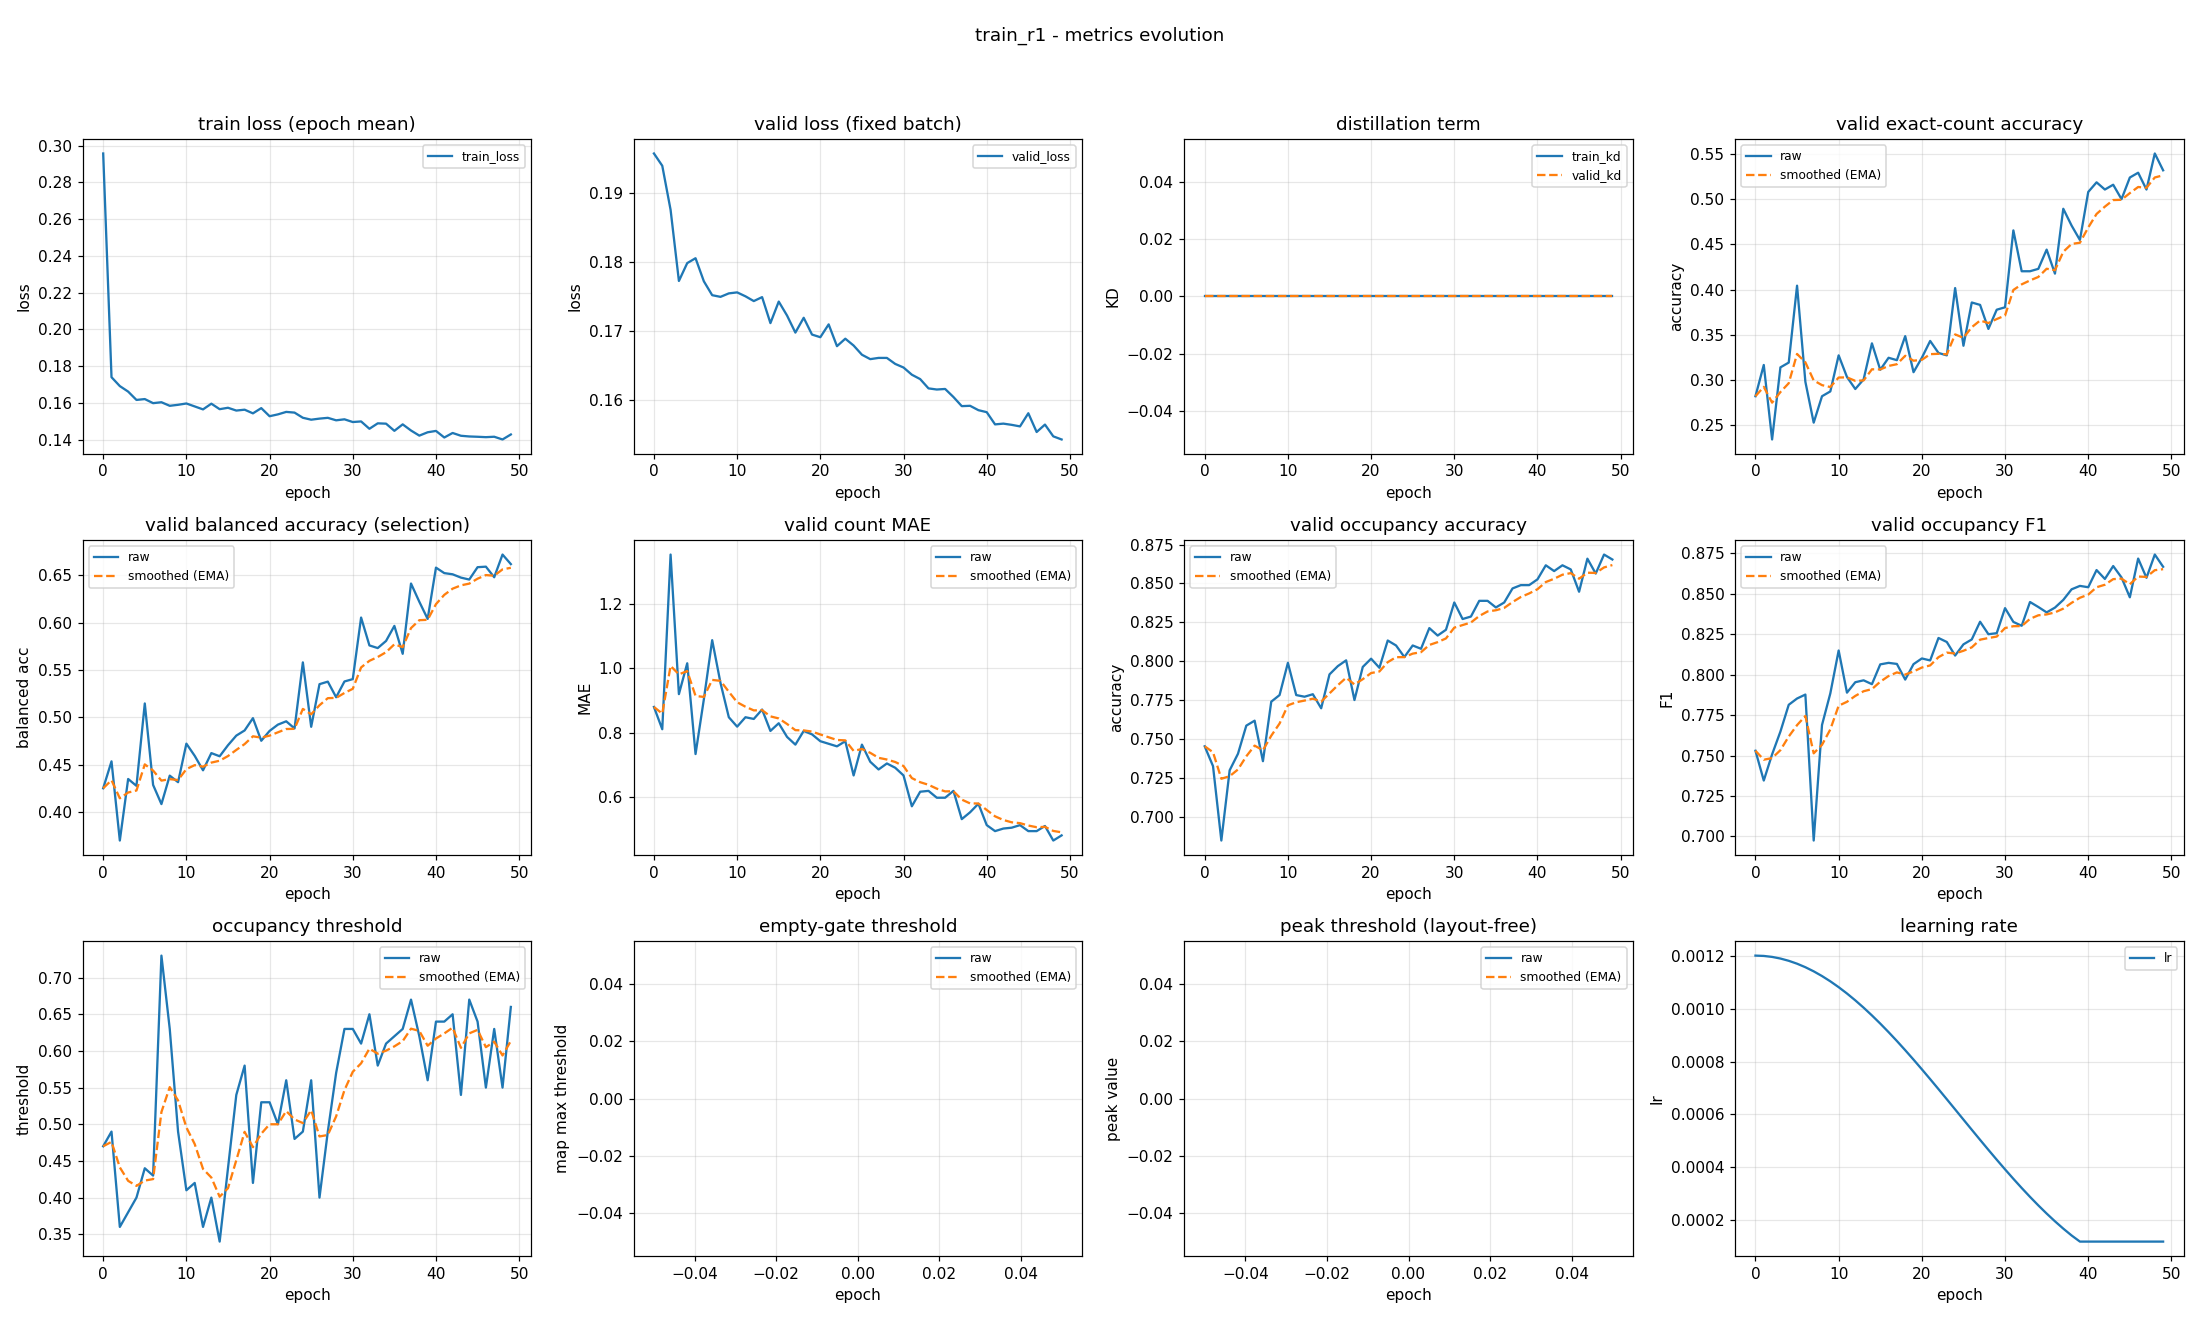

Values plotted in this chart, from the file beside it:
epoch, train_loss, valid_loss, train_kd, valid_kd, valid_accuracy, valid_accuracy_smoothed, valid_balanced_accuracy, valid_balanced_accuracy_smoothed, valid_mae, valid_mae_smoothed, valid_occupancy_accuracy, valid_occupancy_accuracy_smoothed, valid_occupancy_f1, valid_occupancy_f1_smoothed, valid_occupancy_threshold, valid_occupancy_threshold_smoothed, valid_empty_threshold, valid_empty_threshold_smoothed, valid_peak_threshold, valid_peak_threshold_smoothed, learning_rate
0, 0.2957, 0.1957, 0.0, 0.0, 0.2819, 0.2819, 0.4249, 0.4249, 0.8803, 0.8803, 0.7452, 0.7452, 0.753, 0.753, 0.47, 0.47, nan, nan, nan, nan, 0.0012
1, 0.174, 0.1939, 0.0, 0.0, 0.3165, 0.2923, 0.4533, 0.4334, 0.8112, 0.8596, 0.7324, 0.7414, 0.7346, 0.7474, 0.49, 0.476, nan, nan, nan, nan, 0.001199
2, 0.1692, 0.1875, 0.0, 0.0, 0.234, 0.2748, 0.3696, 0.4143, 1.354, 1.008, 0.6846, 0.7243, 0.7507, 0.7484, 0.36, 0.4412, nan, nan, nan, nan, 0.001195
3, 0.1662, 0.1773, 0.0, 0.0, 0.3138, 0.2865, 0.4347, 0.4204, 0.9202, 0.9815, 0.7298, 0.726, 0.7648, 0.7533, 0.38, 0.4228, nan, nan, nan, nan, 0.001189
4, 0.1616, 0.1798, 0.0, 0.0, 0.3191, 0.2963, 0.4274, 0.4225, 1.016, 0.9919, 0.7404, 0.7303, 0.7814, 0.7618, 0.4, 0.416, nan, nan, nan, nan, 0.00118
5, 0.1621, 0.1805, 0.0, 0.0, 0.4043, 0.3287, 0.5146, 0.4501, 0.734, 0.9145, 0.7585, 0.7388, 0.7852, 0.7688, 0.44, 0.4232, nan, nan, nan, nan, 0.001169
6, 0.1599, 0.1772, 0.0, 0.0, 0.2979, 0.3194, 0.4284, 0.4436, 0.9043, 0.9114, 0.7617, 0.7456, 0.7877, 0.7745, 0.43, 0.4252, nan, nan, nan, nan, 0.001156
7, 0.1604, 0.1752, 0.0, 0.0, 0.2527, 0.2994, 0.4082, 0.433, 1.088, 0.9643, 0.7356, 0.7426, 0.6975, 0.7514, 0.73, 0.5167, nan, nan, nan, nan, 0.001141
8, 0.1584, 0.175, 0.0, 0.0, 0.2819, 0.2942, 0.4382, 0.4346, 0.9548, 0.9615, 0.7739, 0.752, 0.7689, 0.7566, 0.63, 0.5507, nan, nan, nan, nan, 0.001123
9, 0.159, 0.1755, 0.0, 0.0, 0.2872, 0.2921, 0.4313, 0.4336, 0.8484, 0.9276, 0.7782, 0.7599, 0.7884, 0.7662, 0.49, 0.5325, nan, nan, nan, nan, 0.001103
10, 0.1597, 0.1756, 0.0, 0.0, 0.3271, 0.3026, 0.4721, 0.4451, 0.8191, 0.895, 0.7989, 0.7716, 0.8149, 0.7808, 0.41, 0.4957, nan, nan, nan, nan, 0.001081
11, 0.1581, 0.175, 0.0, 0.0, 0.3032, 0.3028, 0.4592, 0.4494, 0.8484, 0.881, 0.7782, 0.7736, 0.7889, 0.7832, 0.42, 0.473, nan, nan, nan, nan, 0.001057
12, 0.1565, 0.1744, 0.0, 0.0, 0.2899, 0.2989, 0.4439, 0.4477, 0.8431, 0.8697, 0.7771, 0.7746, 0.7953, 0.7868, 0.36, 0.4391, nan, nan, nan, nan, 0.001031
13, 0.1596, 0.1749, 0.0, 0.0, 0.3005, 0.2994, 0.4621, 0.452, 0.8723, 0.8705, 0.7787, 0.7759, 0.7965, 0.7897, 0.4, 0.4274, nan, nan, nan, nan, 0.001003
14, 0.1566, 0.1712, 0.0, 0.0, 0.3404, 0.3117, 0.4587, 0.454, 0.8059, 0.8511, 0.7697, 0.774, 0.7941, 0.791, 0.34, 0.4012, nan, nan, nan, nan, 0.0009741
15, 0.1574, 0.1743, 0.0, 0.0, 0.3112, 0.3115, 0.4704, 0.4589, 0.8298, 0.8447, 0.7915, 0.7793, 0.8063, 0.7956, 0.44, 0.4128, nan, nan, nan, nan, 0.0009433
16, 0.1559, 0.1723, 0.0, 0.0, 0.3245, 0.3154, 0.4806, 0.4654, 0.7872, 0.8275, 0.7968, 0.7845, 0.8073, 0.7991, 0.54, 0.451, nan, nan, nan, nan, 0.000911
17, 0.1563, 0.1698, 0.0, 0.0, 0.3218, 0.3173, 0.486, 0.4716, 0.7633, 0.8082, 0.8005, 0.7893, 0.8066, 0.8014, 0.58, 0.4897, nan, nan, nan, nan, 0.0008775
18, 0.1543, 0.1719, 0.0, 0.0, 0.3484, 0.3267, 0.499, 0.4798, 0.8059, 0.8075, 0.775, 0.785, 0.7969, 0.8, 0.42, 0.4688, nan, nan, nan, nan, 0.0008429
19, 0.1572, 0.1695, 0.0, 0.0, 0.3085, 0.3212, 0.4751, 0.4784, 0.7952, 0.8038, 0.7963, 0.7884, 0.8065, 0.802, 0.53, 0.4871, nan, nan, nan, nan, 0.0008072
20, 0.1528, 0.1691, 0.0, 0.0, 0.3245, 0.3222, 0.4855, 0.4805, 0.7739, 0.7949, 0.8016, 0.7924, 0.81, 0.8044, 0.53, 0.5, nan, nan, nan, nan, 0.0007707
21, 0.1538, 0.171, 0.0, 0.0, 0.3431, 0.3285, 0.4922, 0.484, 0.766, 0.7862, 0.7957, 0.7934, 0.8088, 0.8057, 0.5, 0.5, nan, nan, nan, nan, 0.0007335
22, 0.1551, 0.1678, 0.0, 0.0, 0.3298, 0.3289, 0.4957, 0.4875, 0.758, 0.7777, 0.8133, 0.7994, 0.8226, 0.8108, 0.56, 0.518, nan, nan, nan, nan, 0.0006958
23, 0.1547, 0.1689, 0.0, 0.0, 0.3271, 0.3283, 0.4881, 0.4877, 0.7739, 0.7766, 0.8101, 0.8026, 0.8202, 0.8136, 0.48, 0.5066, nan, nan, nan, nan, 0.0006576
24, 0.1519, 0.1679, 0.0, 0.0, 0.4016, 0.3503, 0.558, 0.5088, 0.6676, 0.7439, 0.8027, 0.8026, 0.8118, 0.813, 0.49, 0.5016, nan, nan, nan, nan, 0.0006192
25, 0.1509, 0.1666, 0.0, 0.0, 0.3378, 0.3466, 0.4899, 0.5031, 0.7633, 0.7497, 0.8101, 0.8049, 0.8187, 0.8147, 0.56, 0.5191, nan, nan, nan, nan, 0.0005808
26, 0.1515, 0.166, 0.0, 0.0, 0.3856, 0.3583, 0.535, 0.5127, 0.7101, 0.7378, 0.808, 0.8058, 0.8217, 0.8168, 0.4, 0.4834, nan, nan, nan, nan, 0.0005424
27, 0.1519, 0.1661, 0.0, 0.0, 0.383, 0.3657, 0.5376, 0.5202, 0.6862, 0.7223, 0.8213, 0.8104, 0.8327, 0.8216, 0.49, 0.4854, nan, nan, nan, nan, 0.0005042
28, 0.1506, 0.1661, 0.0, 0.0, 0.3564, 0.3629, 0.5211, 0.5204, 0.7048, 0.7171, 0.8165, 0.8123, 0.825, 0.8226, 0.57, 0.5108, nan, nan, nan, nan, 0.0004665
29, 0.1511, 0.1653, 0.0, 0.0, 0.3777, 0.3673, 0.5378, 0.5257, 0.6915, 0.7094, 0.8202, 0.8146, 0.8256, 0.8235, 0.63, 0.5465, nan, nan, nan, nan, 0.0004293
30, 0.1496, 0.1647, 0.0, 0.0, 0.3803, 0.3712, 0.5403, 0.53, 0.6676, 0.6968, 0.8378, 0.8216, 0.8411, 0.8288, 0.63, 0.5716, nan, nan, nan, nan, 0.0003928
31, 0.1499, 0.1637, 0.0, 0.0, 0.4654, 0.3995, 0.6054, 0.5526, 0.5718, 0.6593, 0.8271, 0.8232, 0.8326, 0.8299, 0.61, 0.5831, nan, nan, nan, nan, 0.0003571
32, 0.1459, 0.1631, 0.0, 0.0, 0.4202, 0.4057, 0.5759, 0.5596, 0.617, 0.6466, 0.8287, 0.8249, 0.8302, 0.83, 0.65, 0.6032, nan, nan, nan, nan, 0.0003225
33, 0.1489, 0.1617, 0.0, 0.0, 0.4202, 0.4101, 0.5731, 0.5637, 0.6197, 0.6386, 0.8388, 0.8291, 0.8449, 0.8344, 0.58, 0.5962, nan, nan, nan, nan, 0.000289
34, 0.1487, 0.1616, 0.0, 0.0, 0.4229, 0.4139, 0.5806, 0.5688, 0.5984, 0.6265, 0.8388, 0.832, 0.8418, 0.8366, 0.61, 0.6004, nan, nan, nan, nan, 0.0002567
35, 0.1448, 0.1616, 0.0, 0.0, 0.4441, 0.423, 0.5965, 0.5771, 0.5984, 0.6181, 0.8346, 0.8328, 0.8384, 0.8372, 0.62, 0.6062, nan, nan, nan, nan, 0.0002259
36, 0.1483, 0.1605, 0.0, 0.0, 0.4176, 0.4213, 0.5671, 0.5741, 0.6197, 0.6186, 0.8378, 0.8343, 0.8414, 0.8384, 0.63, 0.6134, nan, nan, nan, nan, 0.0001966
37, 0.145, 0.1592, 0.0, 0.0, 0.4894, 0.4418, 0.6414, 0.5943, 0.5319, 0.5926, 0.8468, 0.838, 0.8462, 0.8408, 0.67, 0.6304, nan, nan, nan, nan, 0.000169
38, 0.1422, 0.1592, 0.0, 0.0, 0.4707, 0.4505, 0.622, 0.6026, 0.5532, 0.5808, 0.8489, 0.8413, 0.8527, 0.8443, 0.62, 0.6273, nan, nan, nan, nan, 0.0001431
39, 0.144, 0.1586, 0.0, 0.0, 0.4548, 0.4518, 0.6039, 0.603, 0.5798, 0.5805, 0.8489, 0.8436, 0.8548, 0.8475, 0.56, 0.6071, nan, nan, nan, nan, 0.00012
40, 0.1448, 0.1583, 0.0, 0.0, 0.508, 0.4686, 0.6581, 0.6195, 0.5133, 0.5603, 0.8527, 0.8463, 0.854, 0.8494, 0.64, 0.617, nan, nan, nan, nan, 0.00012
41, 0.1412, 0.1565, 0.0, 0.0, 0.5186, 0.4836, 0.6524, 0.6294, 0.4947, 0.5406, 0.8617, 0.8509, 0.8646, 0.854, 0.64, 0.6239, nan, nan, nan, nan, 0.00012
42, 0.1437, 0.1566, 0.0, 0.0, 0.5106, 0.4917, 0.6511, 0.6359, 0.5027, 0.5292, 0.858, 0.853, 0.8591, 0.8555, 0.65, 0.6317, nan, nan, nan, nan, 0.00012
43, 0.1421, 0.1565, 0.0, 0.0, 0.516, 0.499, 0.6476, 0.6394, 0.5053, 0.5221, 0.8617, 0.8556, 0.8671, 0.859, 0.54, 0.6042, nan, nan, nan, nan, 0.00012
44, 0.1418, 0.1562, 0.0, 0.0, 0.5, 0.4993, 0.6455, 0.6413, 0.5133, 0.5194, 0.859, 0.8567, 0.86, 0.8593, 0.67, 0.6239, nan, nan, nan, nan, 0.00012
45, 0.1416, 0.1581, 0.0, 0.0, 0.5239, 0.5067, 0.6586, 0.6465, 0.4947, 0.512, 0.8447, 0.8531, 0.8478, 0.8558, 0.64, 0.6288, nan, nan, nan, nan, 0.00012
46, 0.1414, 0.1554, 0.0, 0.0, 0.5293, 0.5135, 0.6592, 0.6503, 0.4947, 0.5068, 0.866, 0.8569, 0.8717, 0.8606, 0.55, 0.6051, nan, nan, nan, nan, 0.00012
47, 0.1416, 0.1565, 0.0, 0.0, 0.5106, 0.5126, 0.648, 0.6496, 0.5106, 0.508, 0.8564, 0.8568, 0.8598, 0.8604, 0.63, 0.6126, nan, nan, nan, nan, 0.00012
48, 0.1401, 0.1548, 0.0, 0.0, 0.5505, 0.524, 0.672, 0.6563, 0.4654, 0.4952, 0.8686, 0.8603, 0.8742, 0.8645, 0.55, 0.5938, nan, nan, nan, nan, 0.00012
49, 0.1429, 0.1543, 0.0, 0.0, 0.5319, 0.5264, 0.6619, 0.658, 0.4814, 0.4911, 0.8654, 0.8619, 0.8666, 0.8651, 0.66, 0.6137, nan, nan, nan, nan, 0.00012
